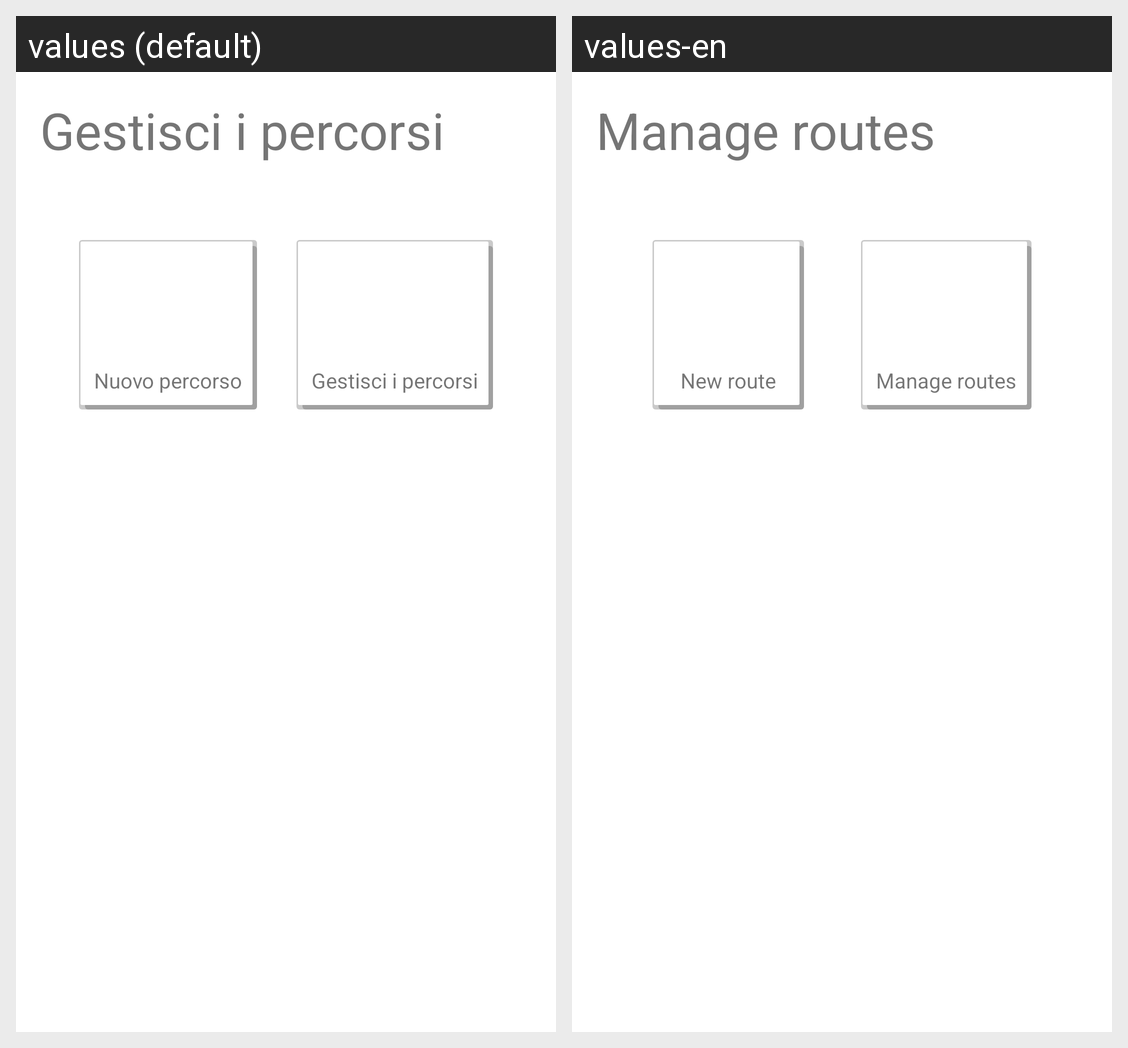

Strings drawn on this Android screen and how each of the app's shown locales translates them:
Android screen res/layout/crudpercorso_fragment.xml rendered under 2 locales, left to right: values (default), values-en. Device: Nexus 5 (rendered at 1080×1920; each locale shown at half size, 540×960, under a caption strip naming it); theme Theme.EProject.
Strings drawn on this screen, with the default value and each locale's value (text and hints the layout hard-codes, and strings that could not be matched under every locale, appear in the picture but are not listed):

crud_manage_percorso
  values: Gestisci i percorsi
  values-en: Manage routes

crud_create_percorso
  values: Nuovo percorso
  values-en: New route
